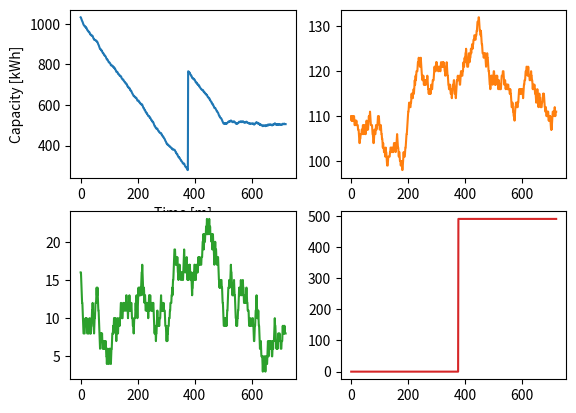

The matplotlib source for this figure:
import matplotlib.pyplot as plt
import matplotlib.animation as animation
import numpy as np
import scipy as sp


###########################################################
####  PLOT STUFF ####################################### 

fig, ((ax0, ax1), (ax2, ax3)) = plt.subplots(2, 2)

###########################################################
####  FORMULA STUFF ####################################### 

class Environment():
    def __init__(self, altitude, temperature):
        self.altitude = altitude
        self.temperature = temperature

class Machine():
    def __init__(self, name, wattage, weight, Battery):
        self.name = name
        self.wattage = wattage
        self.weight = weight
        self.Battery = Battery
        
class Battery():
    def __init__(self, capacity, charge_rate, weight):
        self.capacity = capacity
        self.charge_rate = charge_rate
        self.weight = weight
        # Temperature dependency

# Nested temperature control should affect the battery
# Perhaps model the box around the battery

class Stretch():
    def __init__(self, start, stations, end):
        self.start = start
        self.stations = stations
        self.end = end

class Place():
    def __init__(self, name, distance_from_last, altitude):
        self.name = name
        self.distance_from_last = distance_from_last
        self.altitude = altitude


## Initializer function to populate the simulation
def populate():
    start = Place('First Station',0, 112)
    s_01 = Place('Stasjon1',4.00, 100)
    s_02 = Place('Stasjon2',5.00, 124)
    s_03 = Place('Stasjon3',3.00, 114)
    s_04 = Place('Stasjon4',2.00, 98)
    s_05 = Place('Stasjon5',1.00, 102)
    s_06 = Place('Stasjon6',6.00, 121)
    s_07 = Place('Stasjon7',3.00, 119)
    s_08 = Place('Stasjon8',2.00, 110)
    s_09 = Place('Stasjon9',6.00, 111)
    end = Place('End Station',8.00, 122)
    destination = [start,s_01,s_02,s_03,s_04,s_05,s_06,s_07,s_08,s_09,end]
    return destination

def get_stretch(destination_list, duration):
    names = []
    distances = []
    altitudes = []
    distance_sum = 0
    for destination in destination_list:
        names.append(destination.name)
        distance_sum = distance_sum + destination.distance_from_last
        distances.append(distance_sum)
        altitudes.append(destination.altitude)
    
    #print(distances)
    distances_interpolated = expand_array(distances, duration)
    #print(distances_interpolated)

    return [names, distances, altitudes]

## Function modified from one generated by ChatGPT
def expand_array(input_array, length):
    """
    Expands an input array to a desired length by linearly interpolating the points in between.

    Args:
    input_array (numpy.ndarray): A 1D array of shape (N,) containing the input data.
    length (int): The desired length of the output array.

    Returns:
    numpy.ndarray: A 1D array of shape (length,) containing the expanded data.
    """
    # Get the number of points in the input array
    n = input_array.shape[0]

    # Create an array of indices corresponding to the input points
    indices = np.arange(n)

    # Create an array of indices corresponding to the output points
    new_indices = np.linspace(0, n - 1, length)

    # Interpolate the input data at the output points
    output_array = np.interp(new_indices, indices, input_array)

    return output_array

def simulate(duration, Machine, Battery, Environment):
    m = Machine
    b = Battery
    e = Environment

    w = Machine.wattage
    t = 0
    temp = Environment.temperature
    alt = Environment.altitude

    x_0, y_0, y_1, y_2, y_3 = [], [], [], [], []


    charge=0

    while t<duration:

        temp = temp + np.random.randint(-1,2)
        alt = alt + np.random.randint(-1,2)

        x_0.append(t)
        y_0.append(m.wattage + 2*temp + charge)


        if m.wattage < 250:
            charge = 500

        if charge > 0:
            charge = charge-10
        
        y_1.append(alt)
        y_2.append(temp)
        y_3.append(charge)
        t = t+1

        # Making some random temperature & height variations; replace with data
        # TODO: Can also plot altitude and temperatures

        m.wattage = m.wattage - 2
        
        
        
        if(m.wattage<0):
            m.wattage=0
        elif(m.wattage>1000):
            m.wattage=1000


    # Create the plot
    ax0.plot(x_0,y_0)
    ax0.set(xlabel='Time [m]', ylabel='Capacity [kWh]')

    ax1.plot(x_0,y_1, 'tab:orange')
    ax2.plot(x_0,y_2, 'tab:green')
    ax3.plot(x_0,y_3, 'tab:red')


def battery_depletion(E0, k, t, T, Ea, A):
    """
    Calculates the remaining energy in a battery as a function of time and temperature,
    assuming an exponential decay model with temperature dependence.

    Parameters:
    E0 (float): the initial energy of the battery
    k (float): the decay constant, in units of inverse time
    t (numpy array): an array of time values at which to evaluate the energy
    T (float or numpy array): the temperature of the battery, in Kelvin
    Ea (float): the activation energy, in units of energy per mole
    A (float): the pre-exponential factor, in units of inverse time

    Returns:
    E (numpy array): an array of energy values corresponding to the input time and temperature arrays
    """
    R = 8.314  # gas constant, in units of J/mol/K

    #
    # In this version of the function, we have added three new parameters:

    #T: the temperature of the battery, in Kelvin
    #Ea: the activation energy, which describes the dependence of the decay constant on temperature
    #A: the pre-exponential factor, which is another parameter that describes the temperature dependence of the decay constant.
    #The formula for the remaining energy now includes an additional term that depends on temperature, which is given by A * exp(-Ea/(R*T)), #where R is the gas constant in units of J/mol/K. This term describes the temperature dependence of the decay constant k, and accounts for #the fact that batteries tend to lose energy more quickly at higher temperatures due to increased chemical and electrochemical reactions.

    #Note that the activation energy Ea and pre-exponential factor A are specific to each battery chemistry and geometry, and can be estimated #from experimental data or literature values.

    E = E0 * np.exp(-A * np.exp(-Ea/(R*T)) * t - k * t)
    return E

def deplete(Machine, Environment):
    alt = Environment.alt()
    reduced_w = 50*(alt/100)
    return -reduced_w

## charging function returning the charged wattaged #TODO: Override where you can charge for a set cap, returning time
def charge(current_wattage, time_to_charge, temperature, alt):
    charge_rate = 10*temperature/100
    increased_w = time_to_charge*charge_rate
    return increased_w

def run():
    m = Machine('LT15',1000,7000,'Li-ion')
    b = Battery(100,10,500)
    e = Environment(110,15)
    duration = 720

    #get_stretch(populate(), duration)

    simulate(duration, m,b,e)
    plt.show()

run()